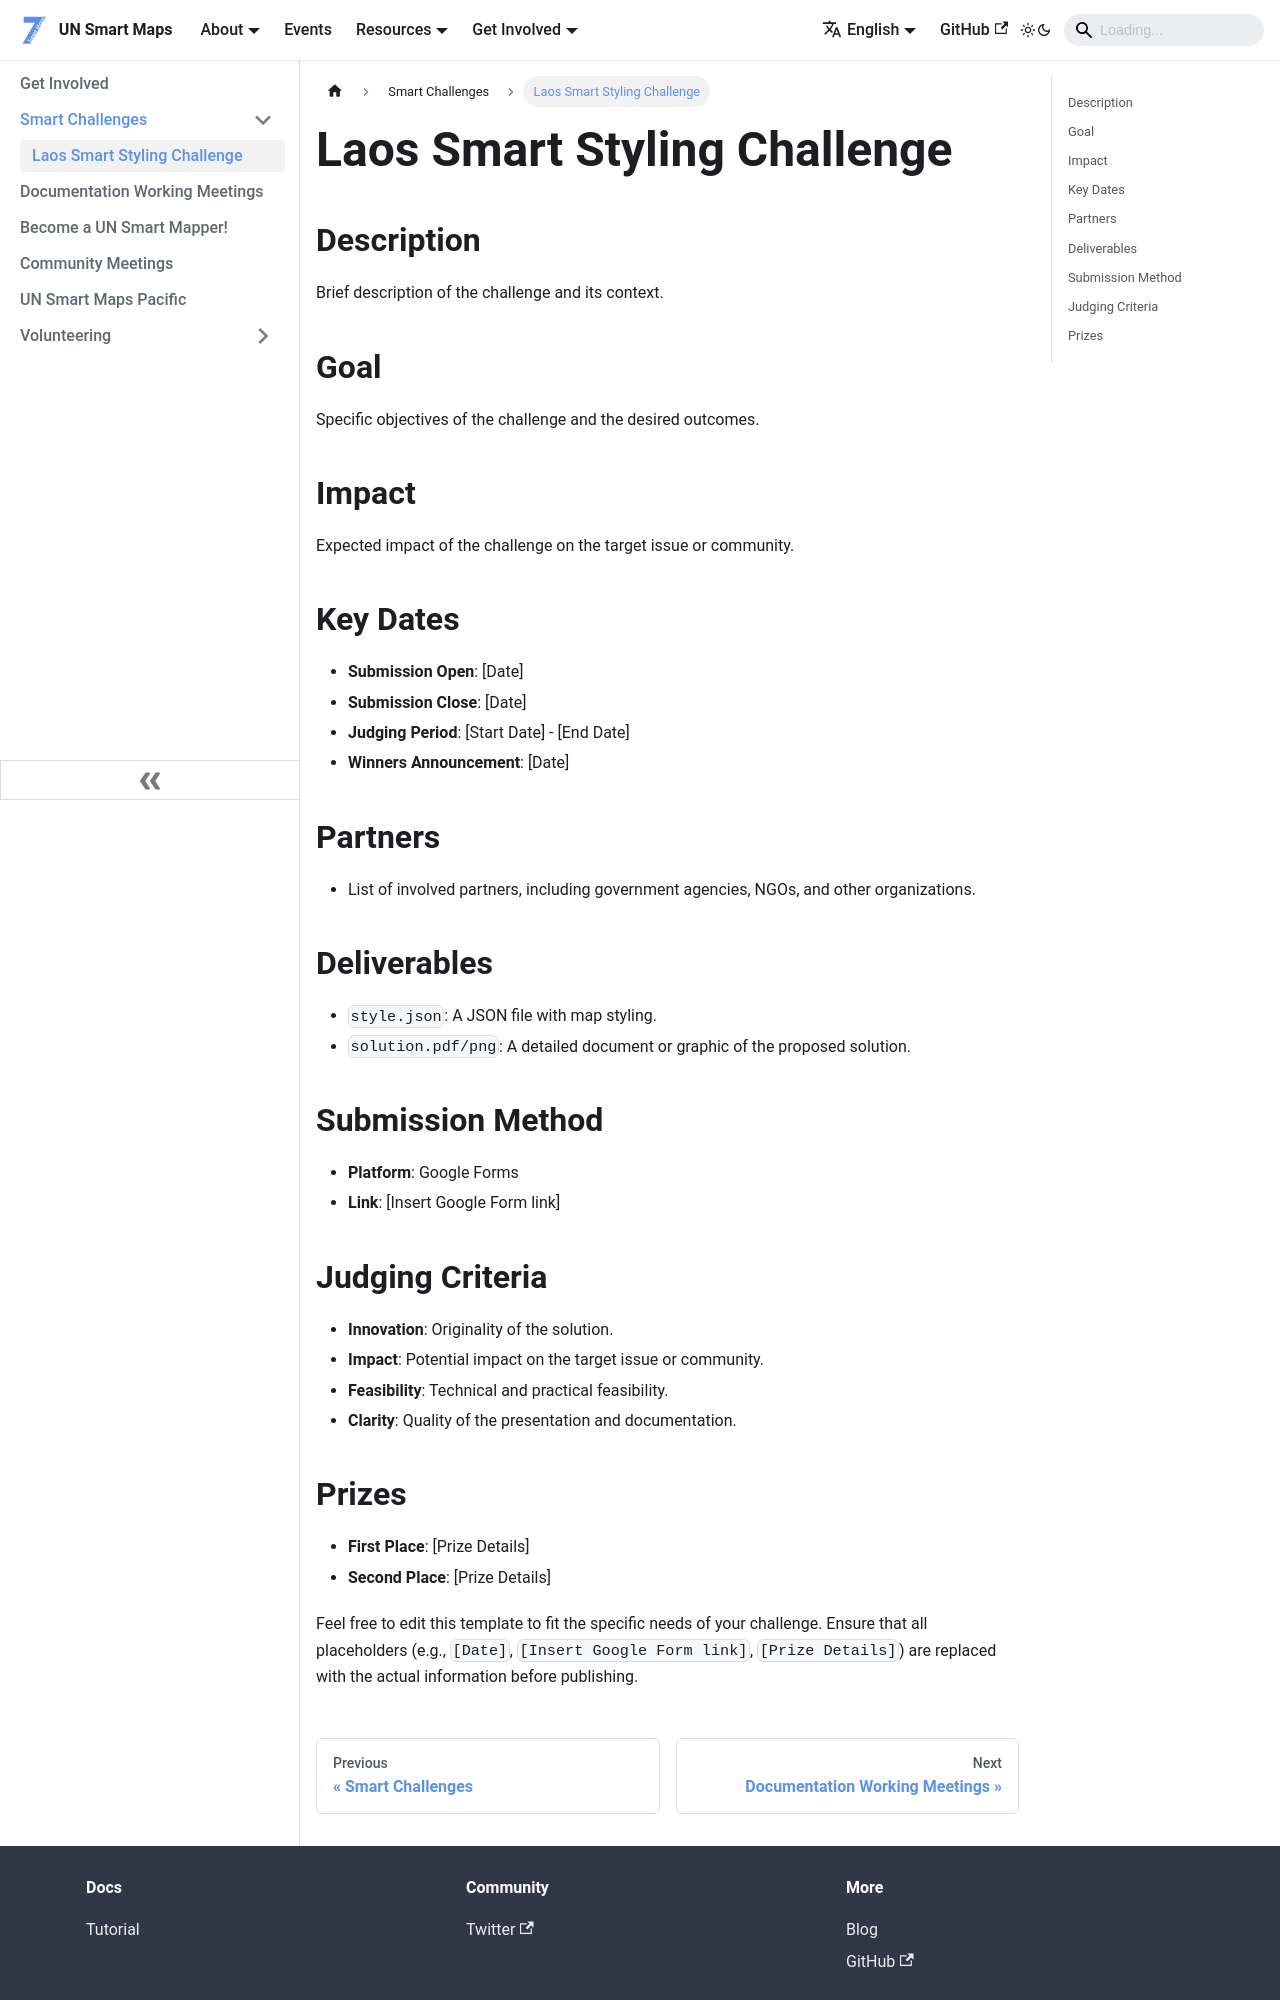

repository: UNopenGIS/smartmaps · page: get-involved/challenges/laos-challenge.html · generator: docusaurus

# Laos Smart Styling Challenge

## Description
Brief description of the challenge and its context.

## Goal
Specific objectives of the challenge and the desired outcomes.

## Impact
Expected impact of the challenge on the target issue or community.

## Key Dates
- **Submission Open**: [Date]
- **Submission Close**: [Date]
- **Judging Period**: [Start Date] - [End Date]
- **Winners Announcement**: [Date]

## Partners
- List of involved partners, including government agencies, NGOs, and other organizations.

## Deliverables
- `style.json`: A JSON file with map styling.
- `solution.pdf/png`: A detailed document or graphic of the proposed solution.

## Submission Method
- **Platform**: Google Forms
- **Link**: [Insert Google Form link]

## Judging Criteria
- **Innovation**: Originality of the solution.
- **Impact**: Potential impact on the target issue or community.
- **Feasibility**: Technical and practical feasibility.
- **Clarity**: Quality of the presentation and documentation.
